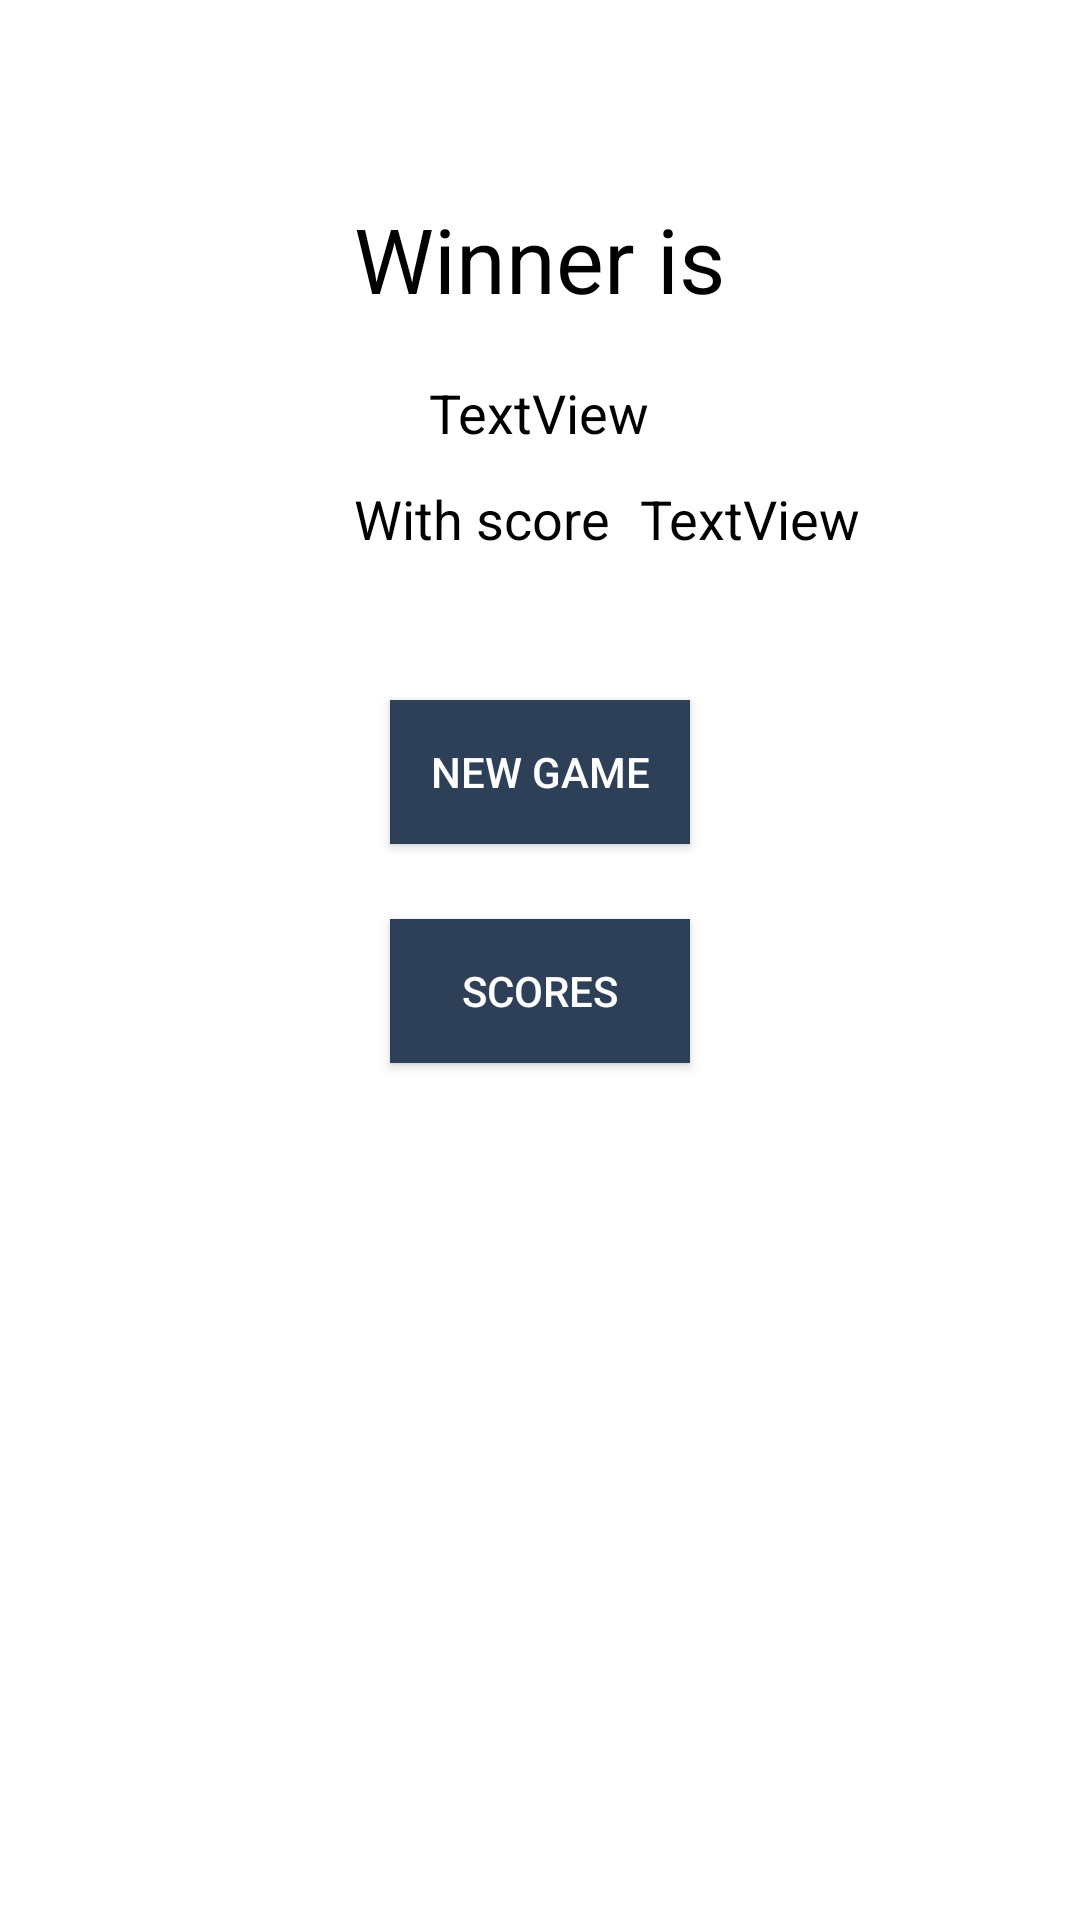

Here is an Android app screen rendered from its layout file. Give the layout XML and the strings, colors and styles it references.
<!-- AndroidManifest.xml: application theme Theme.AppCompat.NoActionBar -->
<!-- res/layout/end_game_screen.xml -->
<?xml version="1.0" encoding="utf-8"?>
<LinearLayout xmlns:android="http://schemas.android.com/apk/res/android"
    android:orientation="vertical" android:layout_width="match_parent"
    android:layout_height="match_parent">

    <RelativeLayout
        android:layout_width="match_parent"
        android:layout_height="match_parent"
        android:background="@android:color/background_light">

        <TextView
            android:id="@+id/textView"
            android:layout_width="wrap_content"
            android:layout_height="wrap_content"
            android:layout_alignParentTop="true"
            android:layout_centerHorizontal="true"
            android:layout_marginTop="66dp"
            android:text="Winner is"
            android:textColor="@android:color/black"
            android:textSize="30sp" />

        <Button
            android:id="@+id/newGameButton"
            android:layout_width="100dp"
            android:layout_height="wrap_content"
            android:layout_below="@+id/textView"
            android:layout_centerHorizontal="true"
            android:layout_marginTop="127dp"
            android:background="#2E4057"
            android:text="new Game" />

        <Button
            android:id="@+id/checkScoreButton"
            android:layout_width="100dp"
            android:layout_height="wrap_content"
            android:layout_alignStart="@+id/newGameButton"
            android:layout_below="@+id/newGameButton"
            android:layout_marginTop="25dp"
            android:background="#2E4057"
            android:text="Scores" />

        <TextView
            android:id="@+id/winnerText"
            android:layout_width="wrap_content"
            android:layout_height="wrap_content"
            android:layout_below="@+id/textView"
            android:layout_centerHorizontal="true"
            android:layout_marginTop="19dp"
            android:text="TextView"
            android:textColor="@android:color/black"
            android:textSize="18sp" />

        <TextView
            android:id="@+id/textView84"
            android:layout_width="wrap_content"
            android:layout_height="wrap_content"
            android:layout_alignStart="@+id/textView"
            android:layout_below="@+id/winnerText"
            android:layout_marginTop="11dp"
            android:text="With score"
            android:textColor="@android:color/black"
            android:textSize="18sp" />

        <TextView
            android:id="@+id/winnerScore"
            android:layout_width="wrap_content"
            android:layout_height="wrap_content"
            android:layout_alignBottom="@+id/textView84"
            android:layout_marginStart="10dp"
            android:layout_toEndOf="@+id/textView84"
            android:text="TextView"
            android:textColor="@android:color/black"
            android:textSize="18sp" />
    </RelativeLayout>
</LinearLayout>
<!-- resources referenced by this layout -->
<resources>

</resources>
